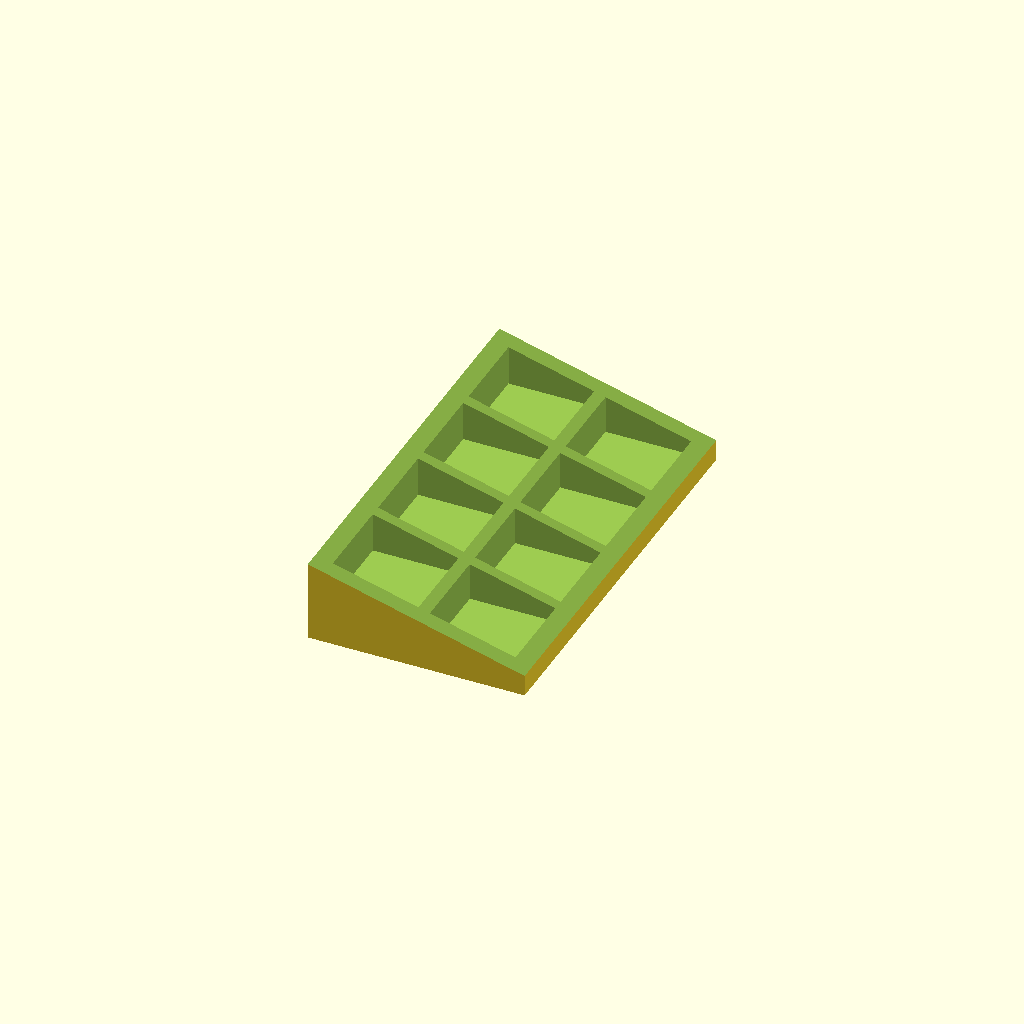
Cell 1 — every parameter at its default value.
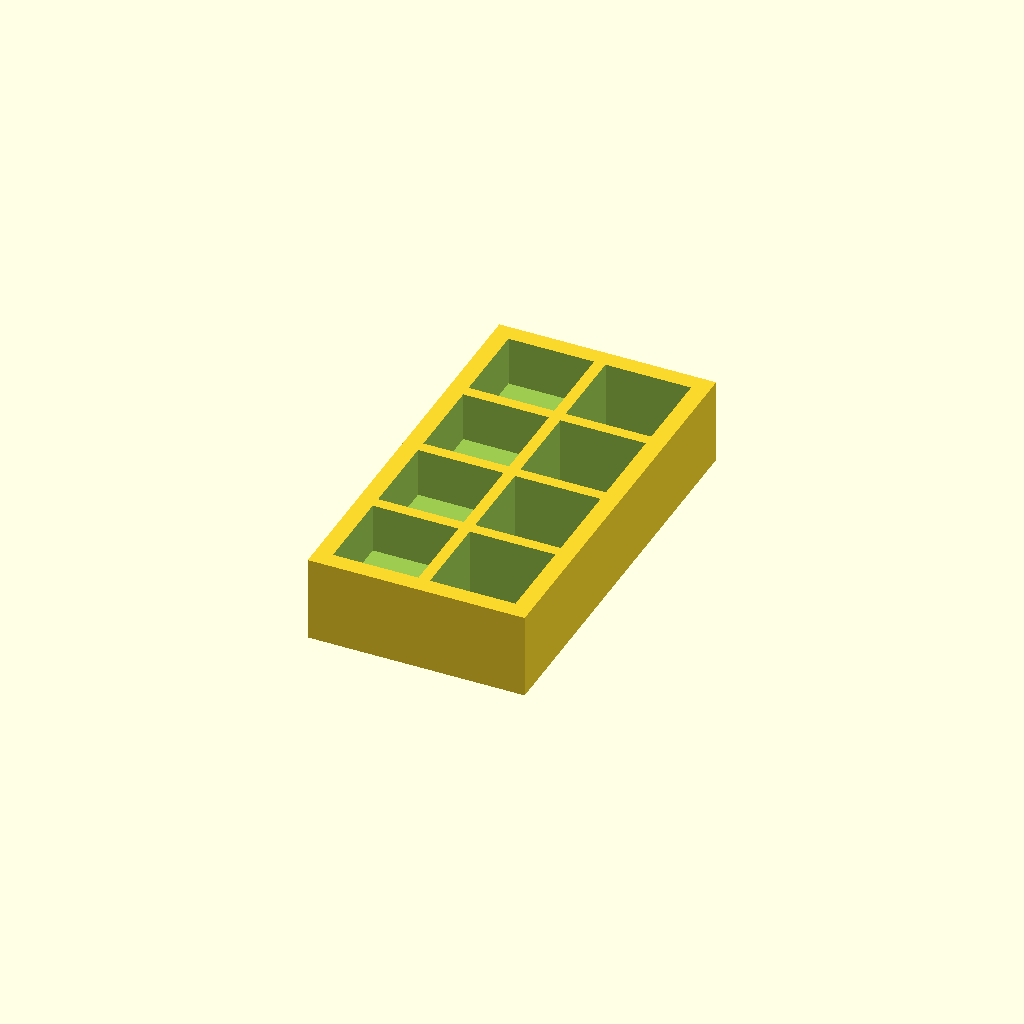
Cell 2: the same model with box_flattening = false.
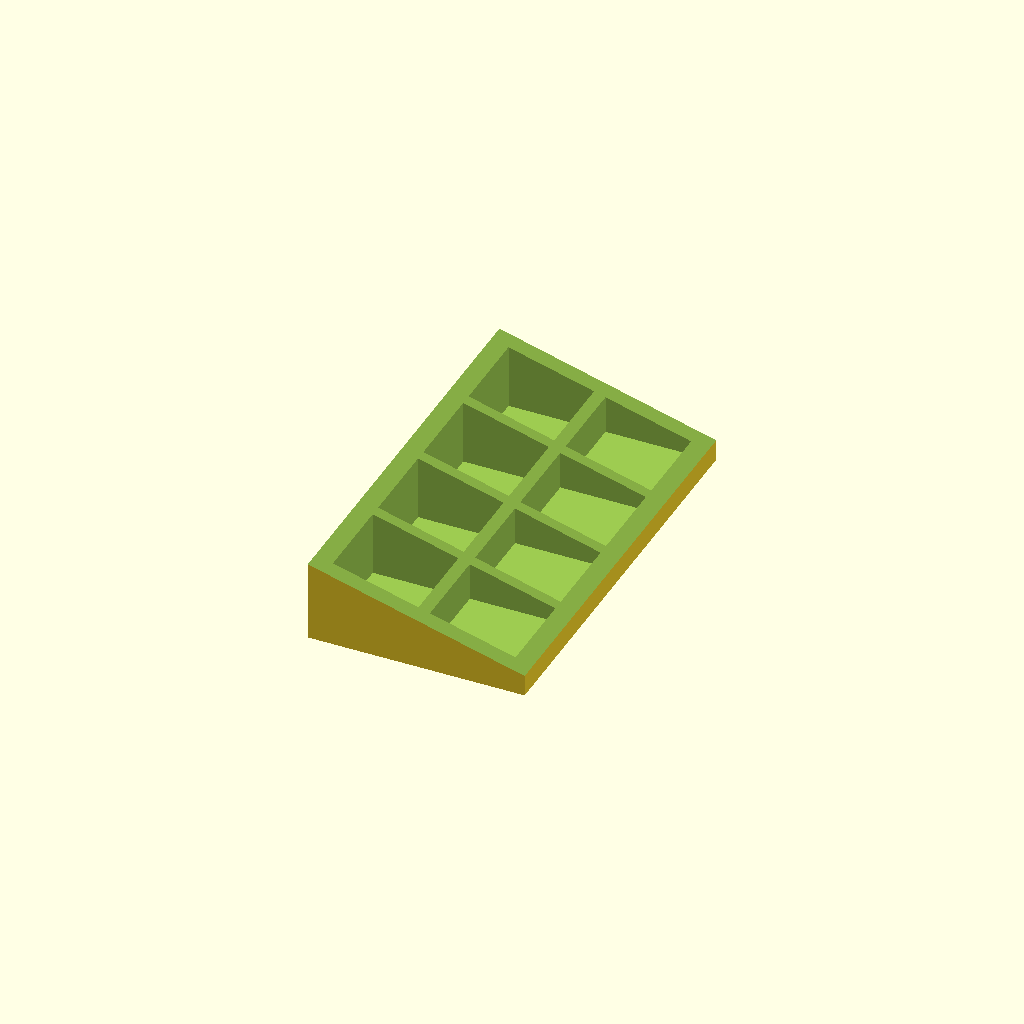
Cell 3: tray_stair_stepping = false (everything else at default).
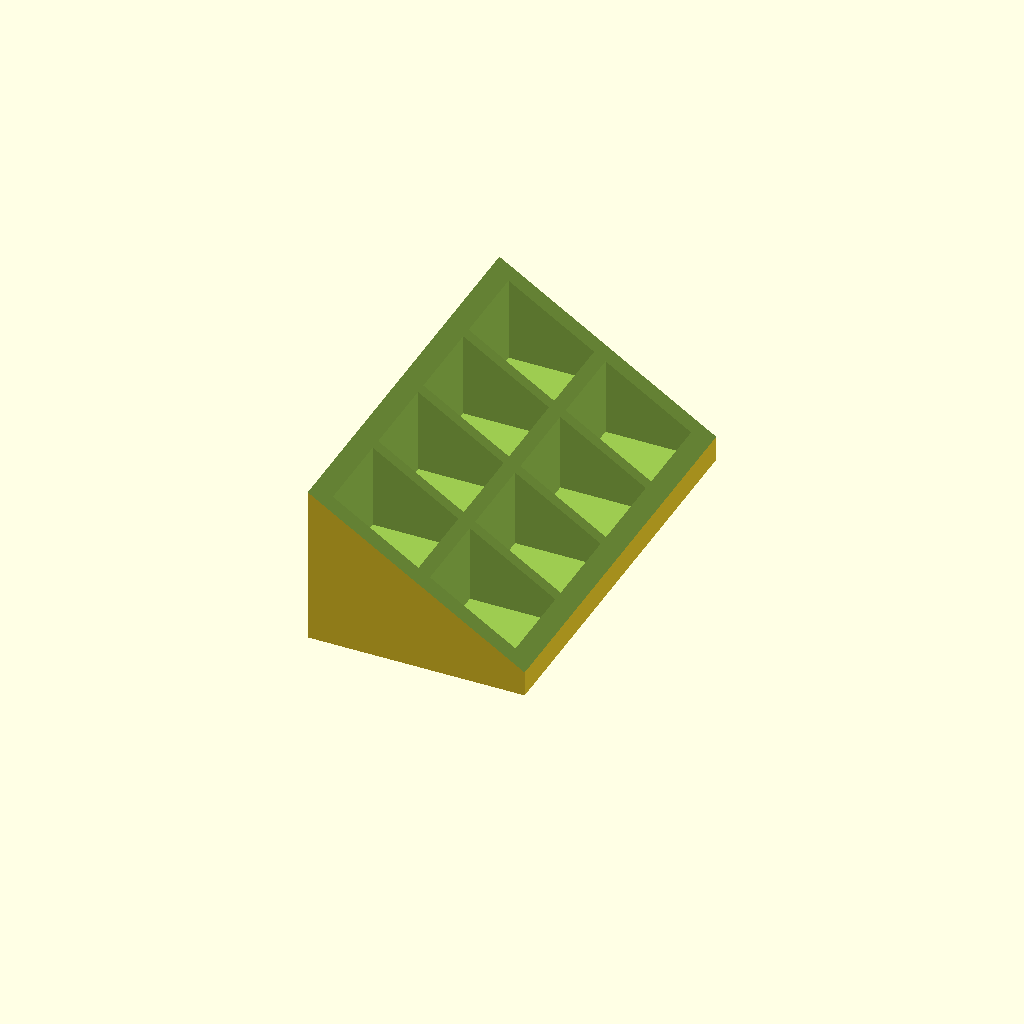
Cell 4: max_height = 30 (everything else at default).
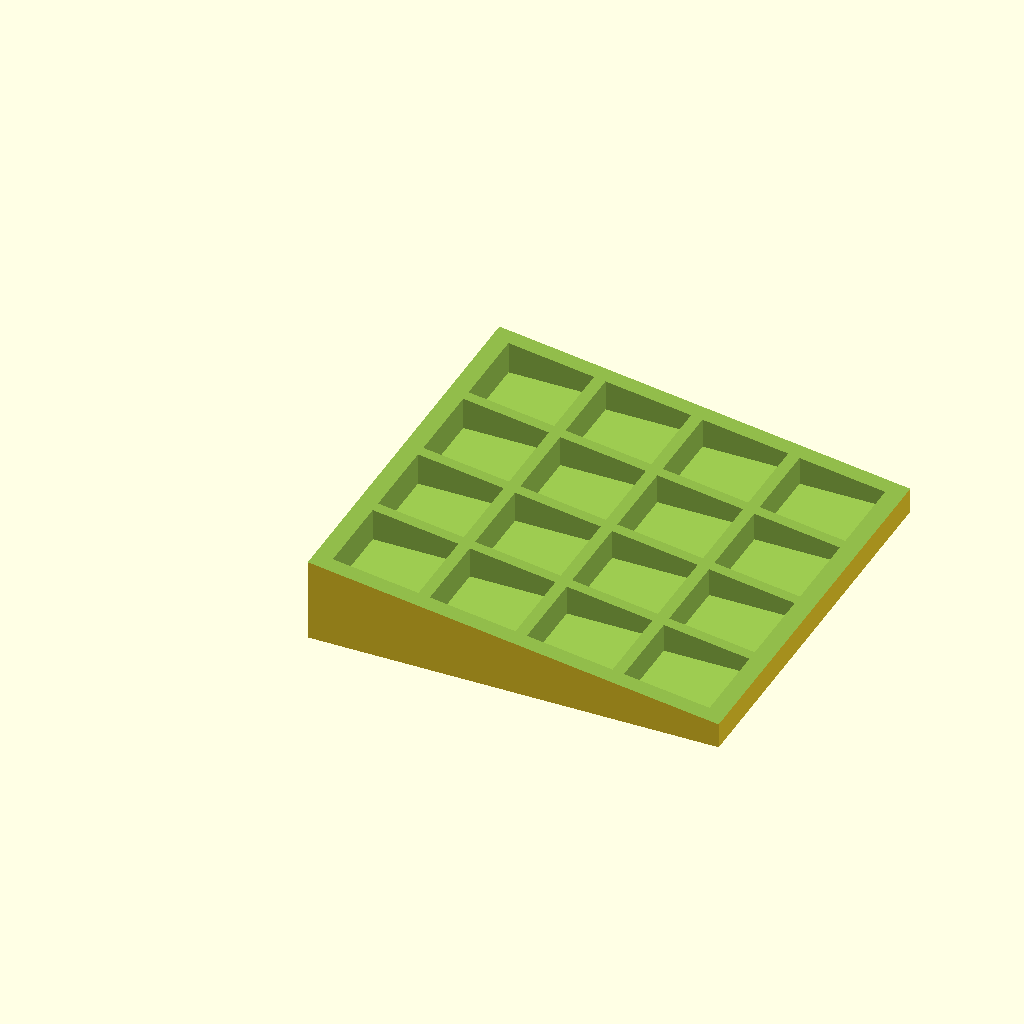
Cell 5 — rows set to 4, the other parameters unchanged.
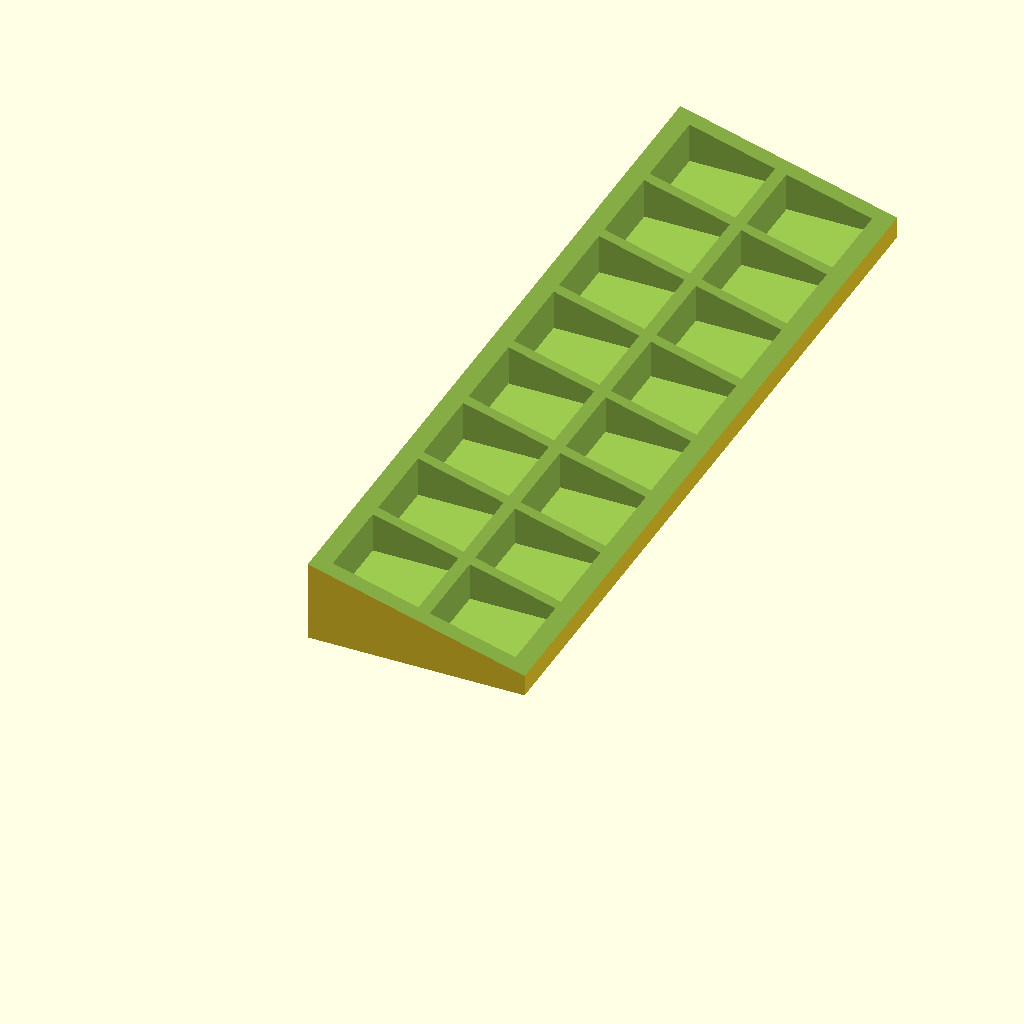
Cell 6: cols = 8 (everything else at default).
All cells are drawn from one camera (rotation 55°, 0°, 25°, orthographic, colour scheme Cornfield), so only the parameter changes between them.
The OpenSCAD source (inputs/thingiverse/files/thing-1816077/files/SMD-Parts-Tray-Customizable.scad):
/**
 * Customizable SMD tray boxes
 * http://www.thingiverse.com/thing:1816077
 *
 * Original by GoolGaul (http://www.thingiverse.com/GoolGaul/about)
 * Original Thing: http://www.thingiverse.com/thing:56731
 *
 * Author: Dennis Schmitt <peppie23@gmail.com>
 */

// Max height if the rear trays in mm
max_height = 15;

// Set the max columns and rows
rows = 2;
cols = 4;

// Set the dimension of one tray in mm
tray_dim_x = 15;
tray_dim_y = 15;

// Set the space between each tray in mm
// A value lower or eq 0 will be set to 1mm
tray_space = 2;

// Set the thickness of the edge in mm
// A value lower or eq 0 will be set to 1mm
edge_thickness = 3;

// Set the bottom thickness in mm
// A value lower or eq 0 will be set to 1mm
box_bottom_thickness = 2;

// Enable or disable the flattening of the tray
// Values are true or false
box_flattening = true;

// Enable or disable stair stepping vor the bottom of the tray.
// Is this option is enabled the bottom of the rear trays will be higher
tray_stair_stepping = true;

/////////////////////////////////////////////////////////////////////////////
/////////////////////////////////////////////////////////////////////////////

difference()
{
    // check the minimum parameters for box_bottom_thickness,edge_thickness and tray_space
    box_bottom_thickness = (box_bottom_thickness<=0) ? 1:box_bottom_thickness;
    edge_thickness = (edge_thickness<=0) ? 1:edge_thickness;
    tray_space = (tray_space<=0) ? 1:tray_space;
    
    // some helper variables
    tray_spacer_x = (tray_dim_x+tray_space);
    tray_spacer_y = (tray_dim_y+tray_space);
    times2edge = 2*edge_thickness;
    box_dim_x = (rows*tray_spacer_x)-tray_space+times2edge;
    box_dim_y = (cols*tray_spacer_y)-tray_space+times2edge;
    stair_step_height = ((max_height-box_bottom_thickness)/(rows*1.5));
    
    // make base of tray
    cube([box_dim_x,box_dim_y,max_height]);

    // loop column and row trays
    for(row=[0:rows-1]){
        for (col=[0:cols-1]){
            stair_height = (tray_stair_stepping) ? ((rows-1)-row)*stair_step_height:0;
            translate([ edge_thickness+(row*tray_spacer_x),edge_thickness+(col*tray_spacer_y),box_bottom_thickness+stair_height])
            cube([ tray_dim_x, tray_dim_y, max_height]); 
        }
    }
    
    if(box_flattening){
        // rotate the cutter by asin
        arcsin = asin((max_height-(max_height*0.33))/box_dim_x);
        // place the cutter cube
        translate([-edge_thickness,-edge_thickness,max_height])
        rotate([0,arcsin,0])
        cube([(box_dim_x*2)+times2edge,box_dim_y+times2edge,max_height]);
    }
}
Parameter table extracted from the source (name, type, default, range or options):
max_height: number, default 15
rows: number, default 2
cols: number, default 4
tray_dim_x: number, default 15
tray_dim_y: number, default 15
tray_space: number, default 2
edge_thickness: number, default 3
box_bottom_thickness: number, default 2
box_flattening: bool, default true
tray_stair_stepping: bool, default true
